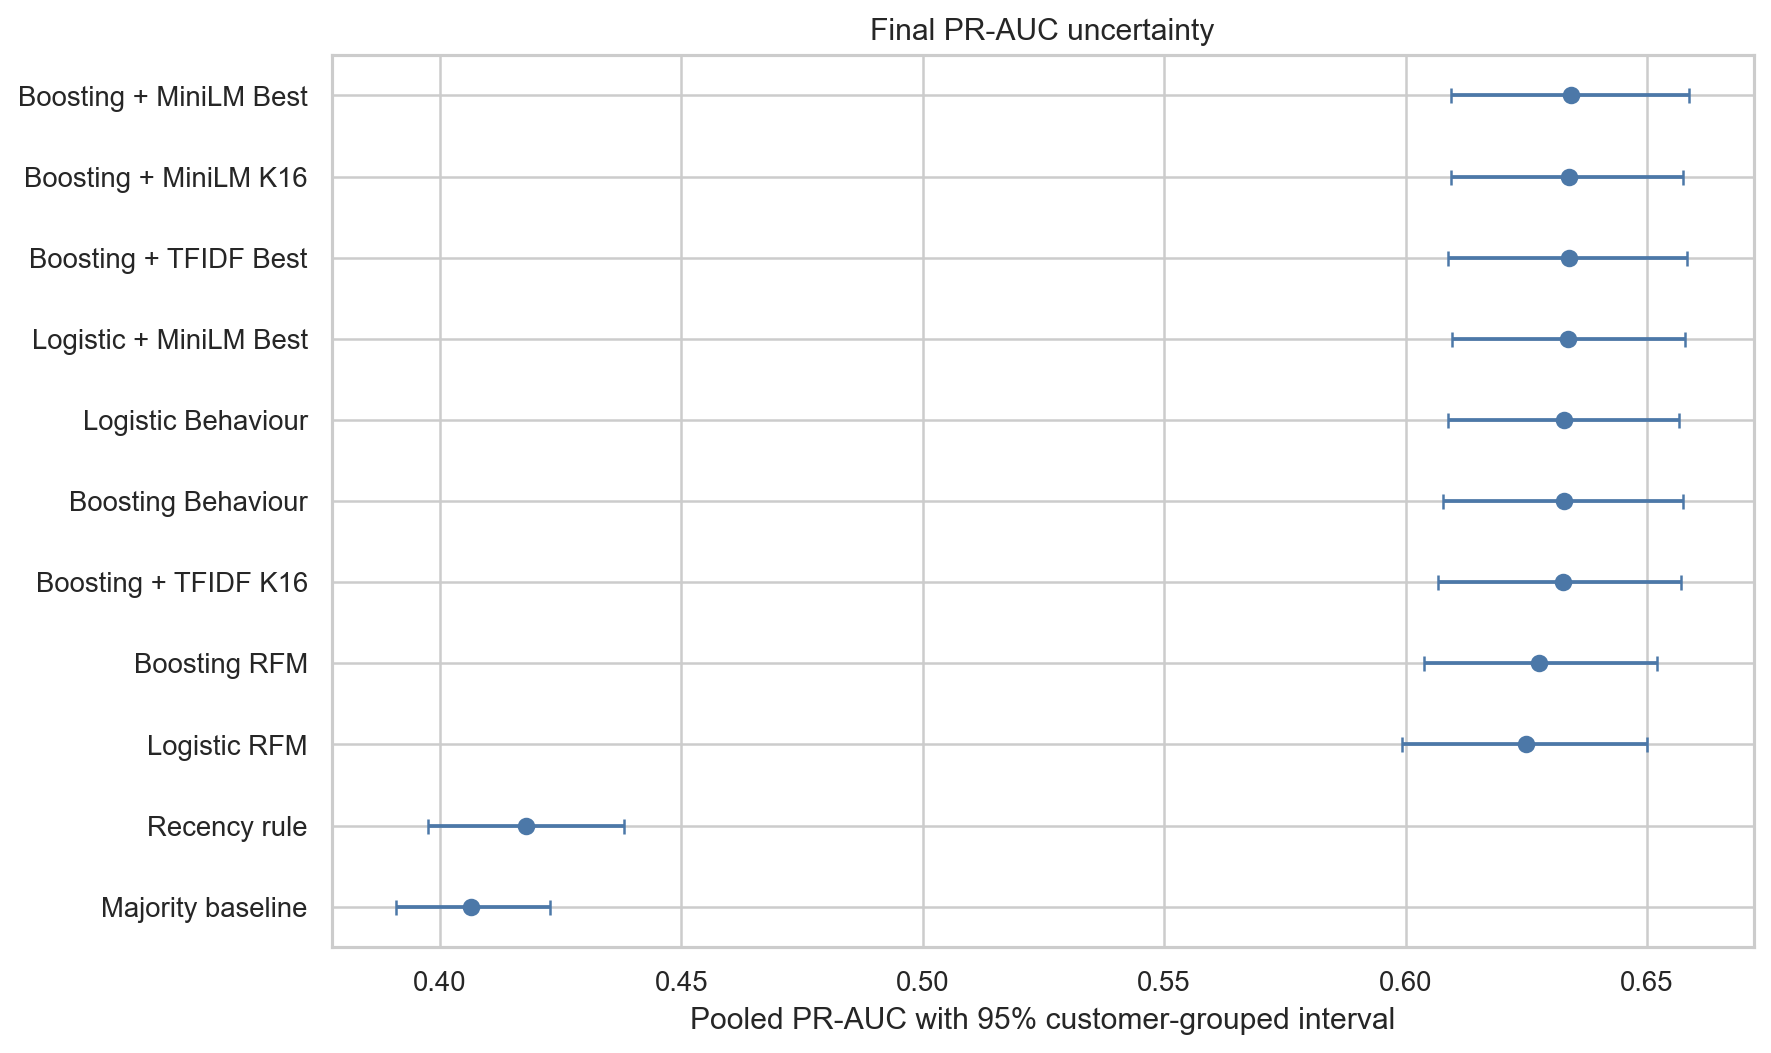

Data behind this chart, as committed beside it:
Model, PR_AUC, PR_AUC_Low, PR_AUC_High, BootstrapReplicates, ResamplingUnit
Boosting + MiniLM Best, 0.6342, 0.6095, 0.6587, 1000, CustomerID within pooled test
Boosting + MiniLM K16, 0.6338, 0.6093, 0.6575, 1000, CustomerID within pooled test
Boosting + TFIDF Best, 0.6338, 0.6088, 0.6584, 1000, CustomerID within pooled test
Logistic + MiniLM Best, 0.6337, 0.6096, 0.6578, 1000, CustomerID within pooled test
Logistic Behaviour, 0.6329, 0.6088, 0.6566, 1000, CustomerID within pooled test
Boosting Behaviour, 0.6328, 0.6078, 0.6575, 1000, CustomerID within pooled test
Boosting + TFIDF K16, 0.6327, 0.6067, 0.6572, 1000, CustomerID within pooled test
Boosting RFM, 0.6277, 0.6038, 0.652, 1000, CustomerID within pooled test
Logistic RFM, 0.6249, 0.5992, 0.65, 1000, CustomerID within pooled test
Recency rule, 0.4177, 0.3974, 0.4381, 1000, CustomerID within pooled test
Majority baseline, 0.4064, 0.3909, 0.4227, 1000, CustomerID within pooled test
